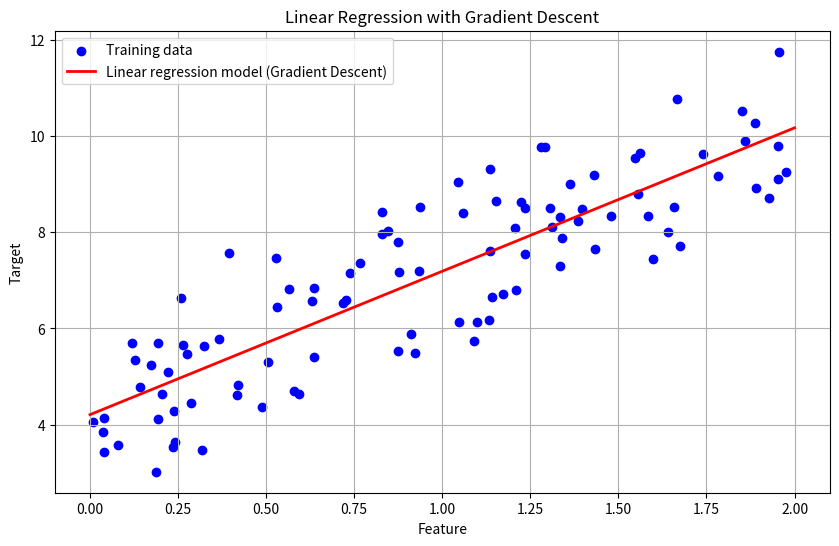

Source code (Python):
import numpy as np
import matplotlib.pyplot as plt

# Generate synthetic data
np.random.seed(0)
X = 2 * np.random.rand(100, 1)  # Random features
y = 4 + 3 * X + np.random.randn(100, 1)  # Linear relationship with noise

# Add bias term to features
X_b = np.c_[np.ones((100, 1)), X]  # Add x0 = 1 to each instance

# Gradient descent function
def gradient_descent(X, y, learning_rate=0.01, n_iterations=1000):
    theta = np.random.randn(2, 1)  # Random initialization
    m = len(X)
    for iteration in range(n_iterations):
        gradients = 2/m * X.T.dot(X.dot(theta) - y)
        theta = theta - learning_rate * gradients
    return theta

# Train the model using gradient descent
theta = gradient_descent(X_b, y)

# Predictions
X_new = np.array([[0], [2]])  # New data points for prediction
X_new_b = np.c_[np.ones((2, 1)), X_new]  # Add x0 = 1 to each instance
y_pred = X_new_b.dot(theta)

# Visualize the data and the linear regression model
plt.figure(figsize=(10, 6))
plt.scatter(X, y, color='blue', label='Training data')
plt.plot(X_new, y_pred, color='red', linewidth=2, label='Linear regression model (Gradient Descent)')
plt.xlabel('Feature')
plt.ylabel('Target')
plt.title('Linear Regression with Gradient Descent')
plt.legend()
plt.grid(True)
plt.show()
